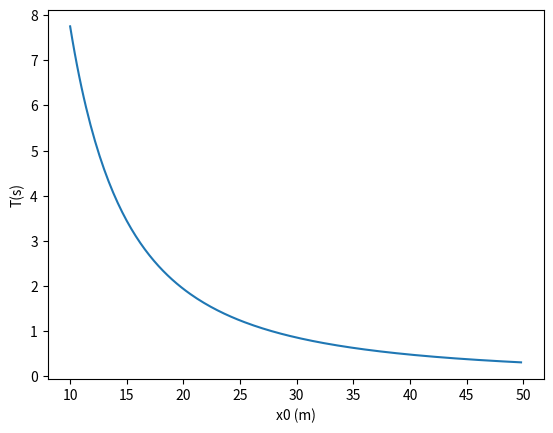
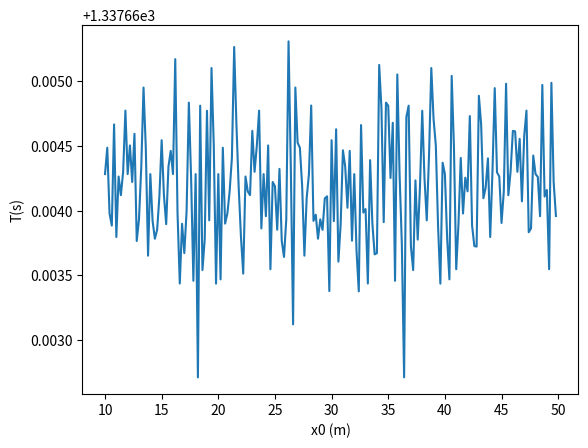

Generate these figures, in order, with matplotlib:
import numpy as np
import matplotlib.pyplot as plt
from scipy import integrate

# definisco parametri di interesse
k = 0.1
m = 1
def V6(x):
     return k*np.power(x,6)

# definisco la funzione che calcola il periodo in funzione della x0
def periodo(x0):
    
    def integranda(x):
     return 1 / np.sqrt(V6(x0) - V6(x))

    distanze = np.linspace(0,x0*(1-1e-10), 200)
    periodo = np.sqrt(8*m) * integrate.simpson(integranda(distanze), x = distanze)
    return periodo

print('il periodo relativo a x0 = 5 è', periodo(5))
xzeri = np.linspace(10,50,200, endpoint=False)
periodi = [periodo(k) for k in xzeri]
plt.plot(xzeri, periodi)
plt.xlabel('x0 (m)')
plt.ylabel('T(s)')
plt.show()

# uso un altra energia potenziale
def V2(x):
    return k*np.power(x,2)

def periodo2(x0):
    
    def integranda(x):
     return 1 / np.sqrt(V2(x0) - V2(x))

    distanze = np.linspace(0,x0*(1-1e-10), 200)
    periodo = np.sqrt(8*m) * integrate.simpson(integranda(distanze), x = distanze)
    return periodo

periodi2 = [periodo2(k) for k in xzeri]
plt.plot(xzeri, periodi2)
plt.xlabel('x0 (m)')
plt.ylabel('T(s)')
plt.show()
